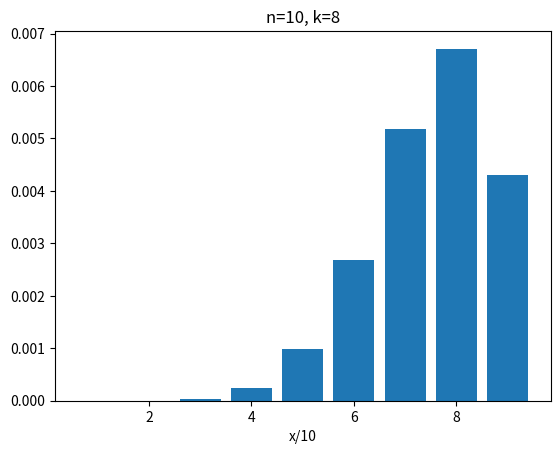

Recreate this plot in Python.
import matplotlib.pyplot as plt
import numpy as np
from scipy.special import comb

k = 8       # 성공 횟수
n = 10      # 시행 횟수

def pmf(n, k, p):
    return comb(n, k)*(p**k)*((1-p)**(n-k))

def likelihood(n, k, p):
    return p**k*((1-p)**(n-k))

# result = [pmf(n, k, p/10) for p in np.arange(0.1, 1, 0.1)]
result = [likelihood(n, k, p) for p in np.arange(0.1, 1, 0.1)]

sum = 0
print("n="+str(n)+', k='+str(k))
for i, val in enumerate(result):
    sum += val
    print(str((i+1)/10)+' : '+str(val))
print("sum : ", sum)

plt.bar(range(1, 10), result)
plt.title("n="+str(n)+', k='+str(k))
plt.xlabel("x/10")
plt.show()
